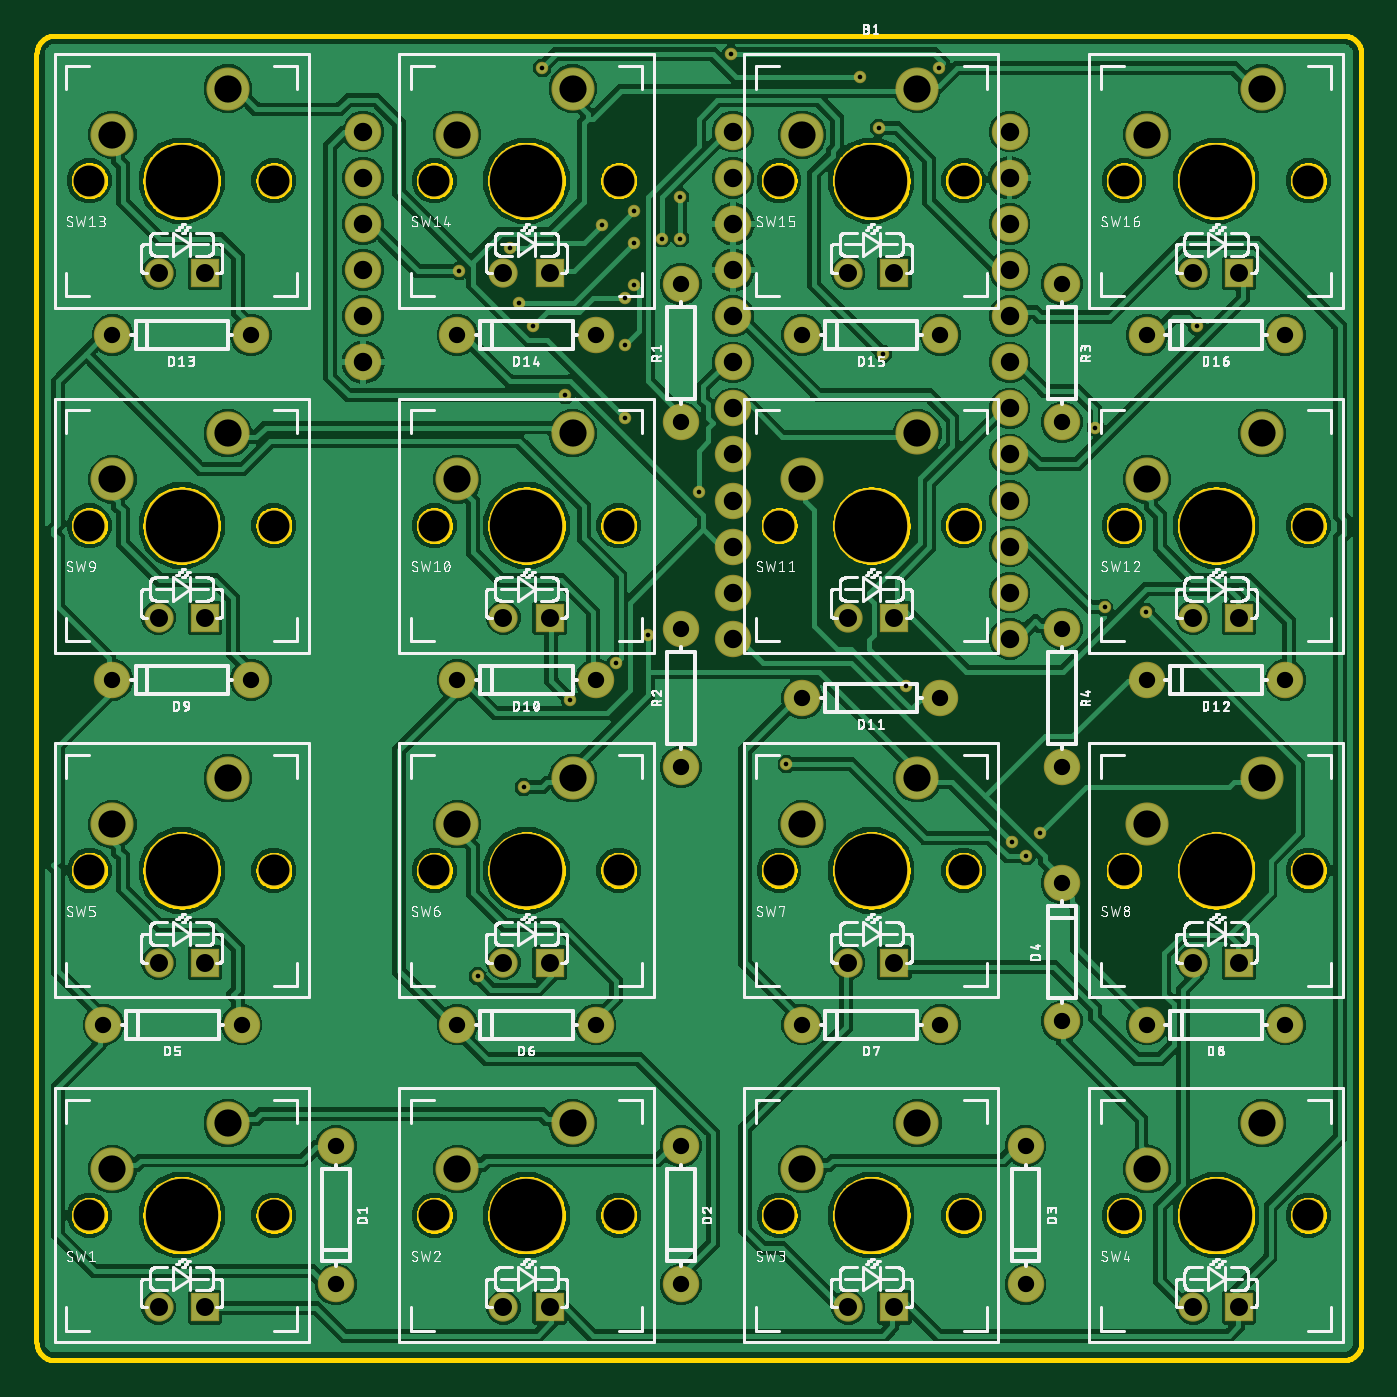
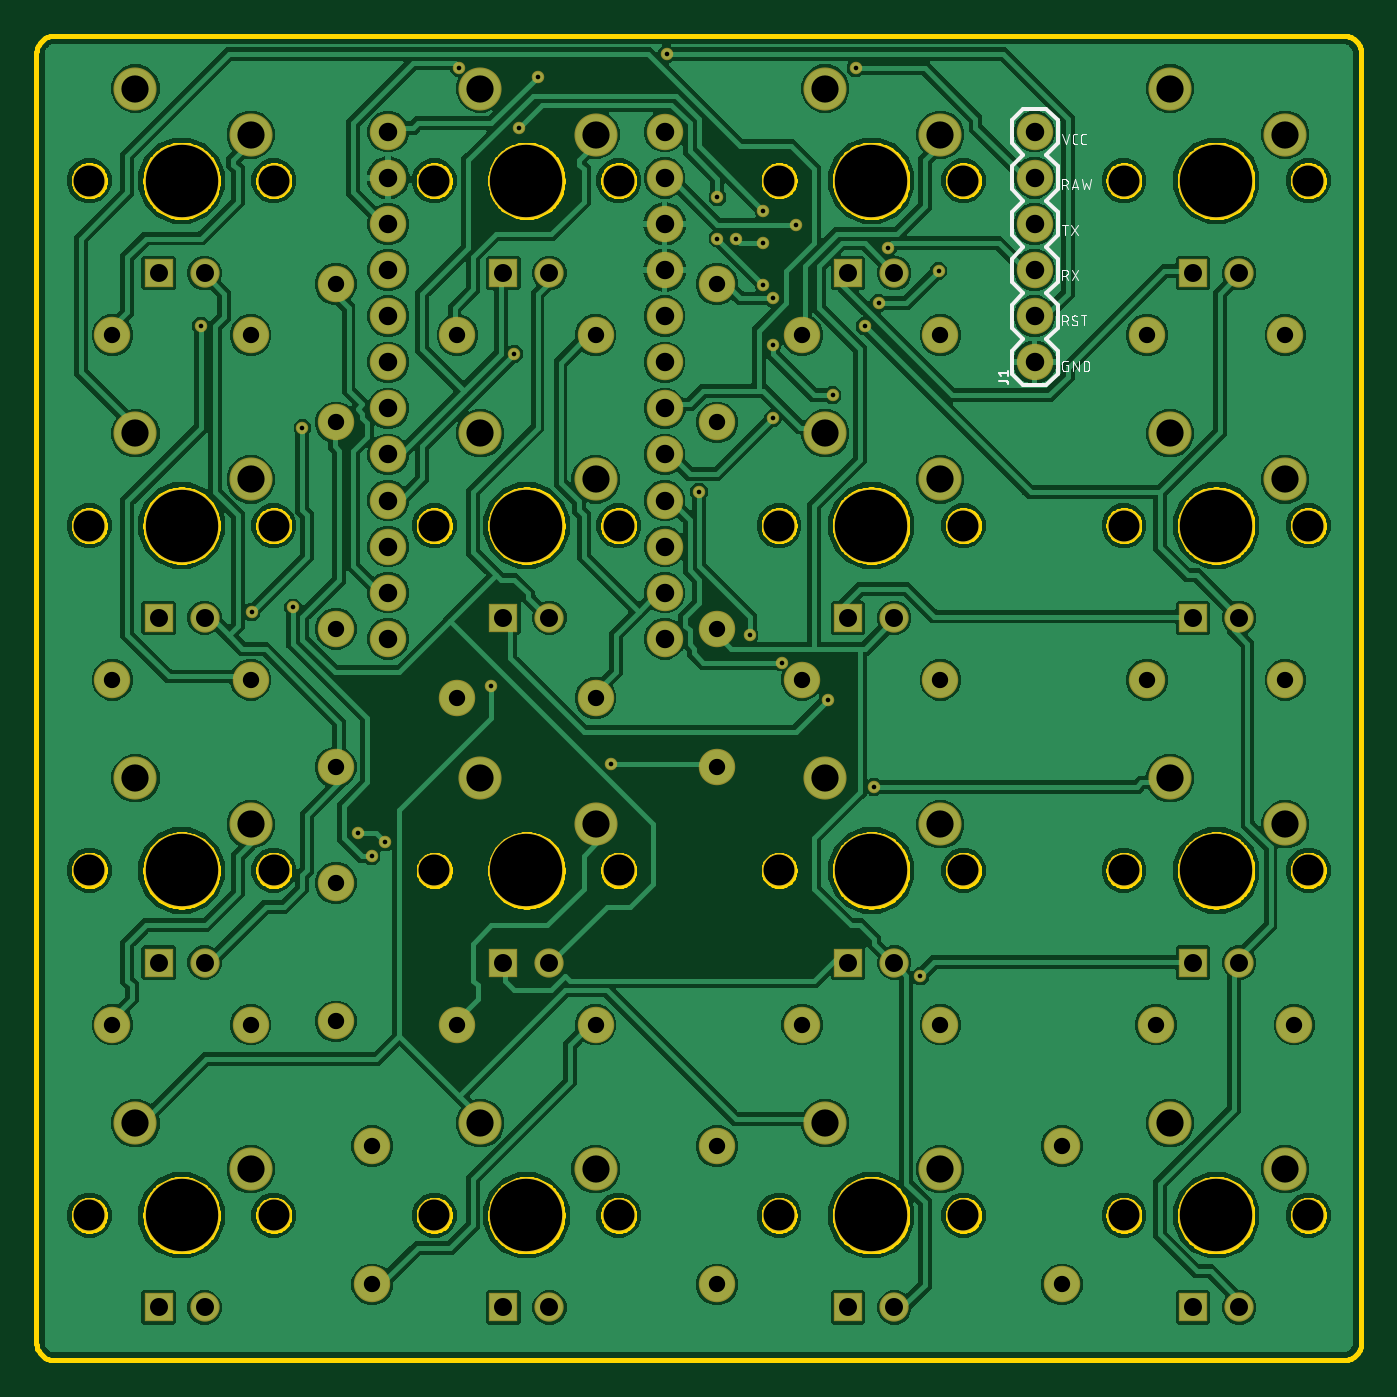
Circuit board: 10 layer files. Board 73.0 x 73.0 mm.
- bottom_copper: copper_bottom.gbr (210774 bytes)
- top_copper: copper_top.gbr (218727 bytes)
- drill: drills.xln (3040 bytes)
- outline: profile.gbr (78024 bytes)
- bottom_silk: silkscreen_bottom.gbr (14292 bytes)
- top_silk: silkscreen_top.gbr (245749 bytes)
- bottom_mask: soldermask_bottom.gbr (4969 bytes)
- top_mask: soldermask_top.gbr (4969 bytes)
- paste: solderpaste_bottom.gbr (271 bytes)
- paste: solderpaste_top.gbr (271 bytes)

=== bottom_copper: copper_bottom.gbr (210774 bytes, source omitted) ===
=== top_copper: copper_top.gbr (218727 bytes, source omitted) ===
=== drill: drills.xln ===
M48
;GenerationSoftware,Autodesk,EAGLE,9.1.2*%
;CreationDate,2018-09-22T15:24:23Z*%
FMAT,2
ICI,OFF
METRIC,TZ,000.000
T7C0.254
T6C0.900
T5C0.991
T4C1.016
T3C1.499
T2C1.702
T1C3.988
%
G90
M71
T1
X57000Y71000
X19000Y14000
X19000Y71000
X76000Y52000
X76000Y14000
X57000Y14000
X38000Y52000
X38000Y14000
X19000Y33000
X76000Y33000
X38000Y33000
X76000Y71000
X57000Y52000
X19000Y52000
X38000Y71000
X57000Y33000
T2
X32920Y71000
X43080Y71000
X24080Y33000
X51920Y71000
X62080Y71000
X70920Y71000
X32920Y14000
X43080Y14000
X24080Y52000
X13920Y33000
X51920Y14000
X13920Y52000
X62080Y14000
X70920Y14000
X81080Y33000
X81080Y14000
X81080Y71000
X70920Y33000
X62080Y33000
X51920Y33000
X43080Y33000
X32920Y33000
X13920Y14000
X24080Y14000
X32920Y52000
X43080Y52000
X51920Y52000
X62080Y52000
X70920Y52000
X81080Y52000
X13920Y71000
X24080Y71000
T3
X78540Y19080
X34190Y16540
X40540Y19080
X53190Y16540
X59540Y19080
X72190Y73540
X78540Y76080
X59540Y38080
X59540Y76080
X34190Y73540
X40540Y76080
X21540Y19080
X15190Y73540
X40540Y57080
X59540Y57080
X53190Y73540
X34190Y54540
X53190Y54540
X21540Y76080
X15190Y16540
X78540Y57080
X72190Y54540
X72190Y16540
X21540Y38080
X15190Y35540
X40540Y38080
X34190Y35540
X53190Y35540
X78540Y38080
X72190Y35540
X21540Y57080
X15190Y54540
T4
X49380Y53380
X49380Y50840
X49380Y48300
X49380Y45760
X64620Y45760
X64620Y48300
X64620Y50840
X64620Y53380
X64620Y55920
X64620Y58460
X64620Y61000
X64620Y63540
X64620Y66080
X64620Y68620
X64620Y71160
X29000Y73700
X64620Y73700
X49380Y73700
X49380Y71160
X49380Y68620
X49380Y66080
X49380Y63540
X49380Y61000
X49380Y58460
X49380Y55920
X29000Y61000
X29000Y63540
X29000Y66080
X29000Y68620
X29000Y71160
T5
X77270Y65920
X55730Y8920
X58270Y8920
X36730Y8920
X55730Y65920
X77270Y8920
X17730Y8920
X20270Y8920
X17730Y27920
X20270Y27920
X36730Y46920
X39270Y46920
X36730Y27920
X39270Y27920
X17730Y65920
X77270Y46920
X55730Y27920
X58270Y27920
X55730Y46920
X58270Y46920
X74730Y27920
X77270Y27920
X74730Y46920
X20270Y65920
X17730Y46920
X20270Y46920
X36730Y65920
X39270Y65920
X58270Y65920
X39270Y8920
X74730Y65920
X74730Y8920
T6
X46500Y38690
X46500Y46310
X67500Y65310
X67500Y57690
X67500Y46310
X67500Y38690
X27500Y17810
X27500Y10190
X41810Y43500
X34190Y43500
X60810Y42500
X53190Y42500
X79810Y43500
X72190Y43500
X22810Y62500
X15190Y62500
X41810Y62500
X34190Y62500
X60810Y62500
X53190Y62500
X79810Y62500
X72190Y62500
X46500Y17810
X46500Y10190
X65500Y17810
X65500Y10190
X67500Y24690
X67500Y32310
X22310Y24500
X14690Y24500
X41810Y24500
X34190Y24500
X60810Y24500
X53190Y24500
X79810Y24500
X72190Y24500
X22810Y43500
X15190Y43500
X46500Y57690
X46500Y65310
T7
X47498Y53848
X42164Y68580
X56388Y76708
X38862Y77216
X45466Y67818
X43942Y67564
X37592Y64262
X34290Y66040
X58928Y43180
X60706Y77216
X49276Y77978
X37084Y67310
X57404Y73914
X46482Y70104
X46482Y67818
X43942Y65278
X43434Y61976
X40132Y59182
X69850Y47498
X65532Y33782
X52324Y38862
X57658Y61468
X74930Y62992
X42926Y44450
X38354Y62992
X43434Y64516
X43942Y69342
X43434Y57912
X40386Y42418
X72136Y47244
X69342Y57404
X35306Y27178
X64770Y34544
X66294Y35052
X37846Y37592
X44704Y45974
M30
=== outline: profile.gbr (78024 bytes, source omitted) ===
=== bottom_silk: silkscreen_bottom.gbr (14292 bytes, source omitted) ===
=== top_silk: silkscreen_top.gbr (245749 bytes, source omitted) ===
=== bottom_mask: soldermask_bottom.gbr ===
G04 EAGLE Gerber X2 export*
%TF.Part,Single*%
%TF.FileFunction,Soldermask,Bot,1*%
%TF.FilePolarity,Negative*%
%TF.GenerationSoftware,Autodesk,EAGLE,9.1.2*%
%TF.CreationDate,2018-09-22T15:24:25Z*%
G75*
%MOMM*%
%FSLAX34Y34*%
%LPD*%
%AMOC8*
5,1,8,0,0,1.08239X$1,22.5*%
G01*
%ADD10C,2.006600*%
%ADD11C,4.114800*%
%ADD12C,1.828800*%
%ADD13C,2.374900*%
%ADD14C,1.612900*%
%ADD15R,1.612900X1.612900*%
%ADD16C,0.685800*%


D10*
X493800Y737000D03*
X493800Y711600D03*
X493800Y686200D03*
X493800Y660800D03*
X493800Y635400D03*
X493800Y610000D03*
X493800Y584600D03*
X493800Y559200D03*
X493800Y533800D03*
X493800Y508400D03*
X493800Y483000D03*
X493800Y457600D03*
X646200Y457600D03*
X646200Y483000D03*
X646200Y508400D03*
X646200Y533800D03*
X646200Y559200D03*
X646200Y584600D03*
X646200Y610000D03*
X646200Y635400D03*
X646200Y660800D03*
X646200Y686200D03*
X646200Y711600D03*
X646200Y737000D03*
X275000Y178100D03*
X275000Y101900D03*
X418100Y435000D03*
X341900Y435000D03*
X608100Y425000D03*
X531900Y425000D03*
X798100Y435000D03*
X721900Y435000D03*
X228100Y625000D03*
X151900Y625000D03*
X418100Y625000D03*
X341900Y625000D03*
X608100Y625000D03*
X531900Y625000D03*
X798100Y625000D03*
X721900Y625000D03*
X465000Y178100D03*
X465000Y101900D03*
X655000Y178100D03*
X655000Y101900D03*
X675000Y246900D03*
X675000Y323100D03*
X223100Y245000D03*
X146900Y245000D03*
X418100Y245000D03*
X341900Y245000D03*
X608100Y245000D03*
X531900Y245000D03*
X798100Y245000D03*
X721900Y245000D03*
X228100Y435000D03*
X151900Y435000D03*
X465000Y576900D03*
X465000Y653100D03*
X465000Y386900D03*
X465000Y463100D03*
X675000Y653100D03*
X675000Y576900D03*
X675000Y463100D03*
X675000Y386900D03*
D11*
X190000Y140000D03*
D12*
X139200Y140000D03*
X240800Y140000D03*
D13*
X215400Y190800D03*
X151900Y165400D03*
D14*
X177300Y89200D03*
D15*
X202700Y89200D03*
D11*
X380000Y520000D03*
D12*
X329200Y520000D03*
X430800Y520000D03*
D13*
X405400Y570800D03*
X341900Y545400D03*
D14*
X367300Y469200D03*
D15*
X392700Y469200D03*
D11*
X570000Y520000D03*
D12*
X519200Y520000D03*
X620800Y520000D03*
D13*
X595400Y570800D03*
X531900Y545400D03*
D14*
X557300Y469200D03*
D15*
X582700Y469200D03*
D11*
X760000Y520000D03*
D12*
X709200Y520000D03*
X810800Y520000D03*
D13*
X785400Y570800D03*
X721900Y545400D03*
D14*
X747300Y469200D03*
D15*
X772700Y469200D03*
D11*
X190000Y710000D03*
D12*
X139200Y710000D03*
X240800Y710000D03*
D13*
X215400Y760800D03*
X151900Y735400D03*
D14*
X177300Y659200D03*
D15*
X202700Y659200D03*
D11*
X380000Y710000D03*
D12*
X329200Y710000D03*
X430800Y710000D03*
D13*
X405400Y760800D03*
X341900Y735400D03*
D14*
X367300Y659200D03*
D15*
X392700Y659200D03*
D11*
X570000Y710000D03*
D12*
X519200Y710000D03*
X620800Y710000D03*
D13*
X595400Y760800D03*
X531900Y735400D03*
D14*
X557300Y659200D03*
D15*
X582700Y659200D03*
D11*
X760000Y710000D03*
D12*
X709200Y710000D03*
X810800Y710000D03*
D13*
X785400Y760800D03*
X721900Y735400D03*
D14*
X747300Y659200D03*
D15*
X772700Y659200D03*
D11*
X380000Y140000D03*
D12*
X329200Y140000D03*
X430800Y140000D03*
D13*
X405400Y190800D03*
X341900Y165400D03*
D14*
X367300Y89200D03*
D15*
X392700Y89200D03*
D11*
X570000Y140000D03*
D12*
X519200Y140000D03*
X620800Y140000D03*
D13*
X595400Y190800D03*
X531900Y165400D03*
D14*
X557300Y89200D03*
D15*
X582700Y89200D03*
D11*
X760000Y140000D03*
D12*
X709200Y140000D03*
X810800Y140000D03*
D13*
X785400Y190800D03*
X721900Y165400D03*
D14*
X747300Y89200D03*
D15*
X772700Y89200D03*
D11*
X190000Y330000D03*
D12*
X139200Y330000D03*
X240800Y330000D03*
D13*
X215400Y380800D03*
X151900Y355400D03*
D14*
X177300Y279200D03*
D15*
X202700Y279200D03*
D11*
X380000Y330000D03*
D12*
X329200Y330000D03*
X430800Y330000D03*
D13*
X405400Y380800D03*
X341900Y355400D03*
D14*
X367300Y279200D03*
D15*
X392700Y279200D03*
D11*
X570000Y330000D03*
D12*
X519200Y330000D03*
X620800Y330000D03*
D13*
X595400Y380800D03*
X531900Y355400D03*
D14*
X557300Y279200D03*
D15*
X582700Y279200D03*
D11*
X760000Y330000D03*
D12*
X709200Y330000D03*
X810800Y330000D03*
D13*
X785400Y380800D03*
X721900Y355400D03*
D14*
X747300Y279200D03*
D15*
X772700Y279200D03*
D11*
X190000Y520000D03*
D12*
X139200Y520000D03*
X240800Y520000D03*
D13*
X215400Y570800D03*
X151900Y545400D03*
D14*
X177300Y469200D03*
D15*
X202700Y469200D03*
D10*
X290000Y610000D03*
X290000Y635400D03*
X290000Y660800D03*
X290000Y686200D03*
X290000Y711600D03*
X290000Y737000D03*
D16*
X589280Y431800D03*
X474980Y538480D03*
X447040Y459740D03*
X378460Y375920D03*
X662940Y350520D03*
X647700Y345440D03*
X353060Y271780D03*
X693420Y574040D03*
X721360Y472440D03*
X403860Y424180D03*
X434340Y579120D03*
X439420Y693420D03*
X434340Y645160D03*
X383540Y629920D03*
X429260Y444500D03*
X749300Y629920D03*
X576580Y614680D03*
X523240Y388620D03*
X655320Y337820D03*
X698500Y474980D03*
X401320Y591820D03*
X434340Y619760D03*
X439420Y652780D03*
X464820Y678180D03*
X464820Y701040D03*
X574040Y739140D03*
X370840Y673100D03*
X421640Y685800D03*
X492760Y779780D03*
X607060Y772160D03*
X342900Y660400D03*
X375920Y642620D03*
X439420Y675640D03*
X454660Y678180D03*
X388620Y772160D03*
X563880Y767080D03*
M02*

=== top_mask: soldermask_top.gbr ===
G04 EAGLE Gerber X2 export*
%TF.Part,Single*%
%TF.FileFunction,Soldermask,Top,1*%
%TF.FilePolarity,Negative*%
%TF.GenerationSoftware,Autodesk,EAGLE,9.1.2*%
%TF.CreationDate,2018-09-22T15:24:25Z*%
G75*
%MOMM*%
%FSLAX34Y34*%
%LPD*%
%AMOC8*
5,1,8,0,0,1.08239X$1,22.5*%
G01*
%ADD10C,2.006600*%
%ADD11C,4.114800*%
%ADD12C,1.828800*%
%ADD13C,2.374900*%
%ADD14C,1.612900*%
%ADD15R,1.612900X1.612900*%
%ADD16C,0.685800*%


D10*
X493800Y737000D03*
X493800Y711600D03*
X493800Y686200D03*
X493800Y660800D03*
X493800Y635400D03*
X493800Y610000D03*
X493800Y584600D03*
X493800Y559200D03*
X493800Y533800D03*
X493800Y508400D03*
X493800Y483000D03*
X493800Y457600D03*
X646200Y457600D03*
X646200Y483000D03*
X646200Y508400D03*
X646200Y533800D03*
X646200Y559200D03*
X646200Y584600D03*
X646200Y610000D03*
X646200Y635400D03*
X646200Y660800D03*
X646200Y686200D03*
X646200Y711600D03*
X646200Y737000D03*
X275000Y178100D03*
X275000Y101900D03*
X418100Y435000D03*
X341900Y435000D03*
X608100Y425000D03*
X531900Y425000D03*
X798100Y435000D03*
X721900Y435000D03*
X228100Y625000D03*
X151900Y625000D03*
X418100Y625000D03*
X341900Y625000D03*
X608100Y625000D03*
X531900Y625000D03*
X798100Y625000D03*
X721900Y625000D03*
X465000Y178100D03*
X465000Y101900D03*
X655000Y178100D03*
X655000Y101900D03*
X675000Y246900D03*
X675000Y323100D03*
X223100Y245000D03*
X146900Y245000D03*
X418100Y245000D03*
X341900Y245000D03*
X608100Y245000D03*
X531900Y245000D03*
X798100Y245000D03*
X721900Y245000D03*
X228100Y435000D03*
X151900Y435000D03*
X465000Y576900D03*
X465000Y653100D03*
X465000Y386900D03*
X465000Y463100D03*
X675000Y653100D03*
X675000Y576900D03*
X675000Y463100D03*
X675000Y386900D03*
D11*
X190000Y140000D03*
D12*
X139200Y140000D03*
X240800Y140000D03*
D13*
X215400Y190800D03*
X151900Y165400D03*
D14*
X177300Y89200D03*
D15*
X202700Y89200D03*
D11*
X380000Y520000D03*
D12*
X329200Y520000D03*
X430800Y520000D03*
D13*
X405400Y570800D03*
X341900Y545400D03*
D14*
X367300Y469200D03*
D15*
X392700Y469200D03*
D11*
X570000Y520000D03*
D12*
X519200Y520000D03*
X620800Y520000D03*
D13*
X595400Y570800D03*
X531900Y545400D03*
D14*
X557300Y469200D03*
D15*
X582700Y469200D03*
D11*
X760000Y520000D03*
D12*
X709200Y520000D03*
X810800Y520000D03*
D13*
X785400Y570800D03*
X721900Y545400D03*
D14*
X747300Y469200D03*
D15*
X772700Y469200D03*
D11*
X190000Y710000D03*
D12*
X139200Y710000D03*
X240800Y710000D03*
D13*
X215400Y760800D03*
X151900Y735400D03*
D14*
X177300Y659200D03*
D15*
X202700Y659200D03*
D11*
X380000Y710000D03*
D12*
X329200Y710000D03*
X430800Y710000D03*
D13*
X405400Y760800D03*
X341900Y735400D03*
D14*
X367300Y659200D03*
D15*
X392700Y659200D03*
D11*
X570000Y710000D03*
D12*
X519200Y710000D03*
X620800Y710000D03*
D13*
X595400Y760800D03*
X531900Y735400D03*
D14*
X557300Y659200D03*
D15*
X582700Y659200D03*
D11*
X760000Y710000D03*
D12*
X709200Y710000D03*
X810800Y710000D03*
D13*
X785400Y760800D03*
X721900Y735400D03*
D14*
X747300Y659200D03*
D15*
X772700Y659200D03*
D11*
X380000Y140000D03*
D12*
X329200Y140000D03*
X430800Y140000D03*
D13*
X405400Y190800D03*
X341900Y165400D03*
D14*
X367300Y89200D03*
D15*
X392700Y89200D03*
D11*
X570000Y140000D03*
D12*
X519200Y140000D03*
X620800Y140000D03*
D13*
X595400Y190800D03*
X531900Y165400D03*
D14*
X557300Y89200D03*
D15*
X582700Y89200D03*
D11*
X760000Y140000D03*
D12*
X709200Y140000D03*
X810800Y140000D03*
D13*
X785400Y190800D03*
X721900Y165400D03*
D14*
X747300Y89200D03*
D15*
X772700Y89200D03*
D11*
X190000Y330000D03*
D12*
X139200Y330000D03*
X240800Y330000D03*
D13*
X215400Y380800D03*
X151900Y355400D03*
D14*
X177300Y279200D03*
D15*
X202700Y279200D03*
D11*
X380000Y330000D03*
D12*
X329200Y330000D03*
X430800Y330000D03*
D13*
X405400Y380800D03*
X341900Y355400D03*
D14*
X367300Y279200D03*
D15*
X392700Y279200D03*
D11*
X570000Y330000D03*
D12*
X519200Y330000D03*
X620800Y330000D03*
D13*
X595400Y380800D03*
X531900Y355400D03*
D14*
X557300Y279200D03*
D15*
X582700Y279200D03*
D11*
X760000Y330000D03*
D12*
X709200Y330000D03*
X810800Y330000D03*
D13*
X785400Y380800D03*
X721900Y355400D03*
D14*
X747300Y279200D03*
D15*
X772700Y279200D03*
D11*
X190000Y520000D03*
D12*
X139200Y520000D03*
X240800Y520000D03*
D13*
X215400Y570800D03*
X151900Y545400D03*
D14*
X177300Y469200D03*
D15*
X202700Y469200D03*
D10*
X290000Y610000D03*
X290000Y635400D03*
X290000Y660800D03*
X290000Y686200D03*
X290000Y711600D03*
X290000Y737000D03*
D16*
X589280Y431800D03*
X474980Y538480D03*
X447040Y459740D03*
X378460Y375920D03*
X662940Y350520D03*
X647700Y345440D03*
X353060Y271780D03*
X693420Y574040D03*
X721360Y472440D03*
X403860Y424180D03*
X434340Y579120D03*
X439420Y693420D03*
X434340Y645160D03*
X383540Y629920D03*
X429260Y444500D03*
X749300Y629920D03*
X576580Y614680D03*
X523240Y388620D03*
X655320Y337820D03*
X698500Y474980D03*
X401320Y591820D03*
X434340Y619760D03*
X439420Y652780D03*
X464820Y678180D03*
X464820Y701040D03*
X574040Y739140D03*
X370840Y673100D03*
X421640Y685800D03*
X492760Y779780D03*
X607060Y772160D03*
X342900Y660400D03*
X375920Y642620D03*
X439420Y675640D03*
X454660Y678180D03*
X388620Y772160D03*
X563880Y767080D03*
M02*

=== paste: solderpaste_bottom.gbr ===
G04 EAGLE Gerber X2 export*
%TF.Part,Single*%
%TF.FileFunction,Paste,Bot*%
%TF.FilePolarity,Positive*%
%TF.GenerationSoftware,Autodesk,EAGLE,9.1.2*%
%TF.CreationDate,2018-09-22T15:24:25Z*%
G75*
%MOMM*%
%FSLAX34Y34*%
%LPD*%
%AMOC8*
5,1,8,0,0,1.08239X$1,22.5*%
G01*


M02*

=== paste: solderpaste_top.gbr ===
G04 EAGLE Gerber X2 export*
%TF.Part,Single*%
%TF.FileFunction,Paste,Top*%
%TF.FilePolarity,Positive*%
%TF.GenerationSoftware,Autodesk,EAGLE,9.1.2*%
%TF.CreationDate,2018-09-22T15:24:25Z*%
G75*
%MOMM*%
%FSLAX34Y34*%
%LPD*%
%AMOC8*
5,1,8,0,0,1.08239X$1,22.5*%
G01*


M02*

